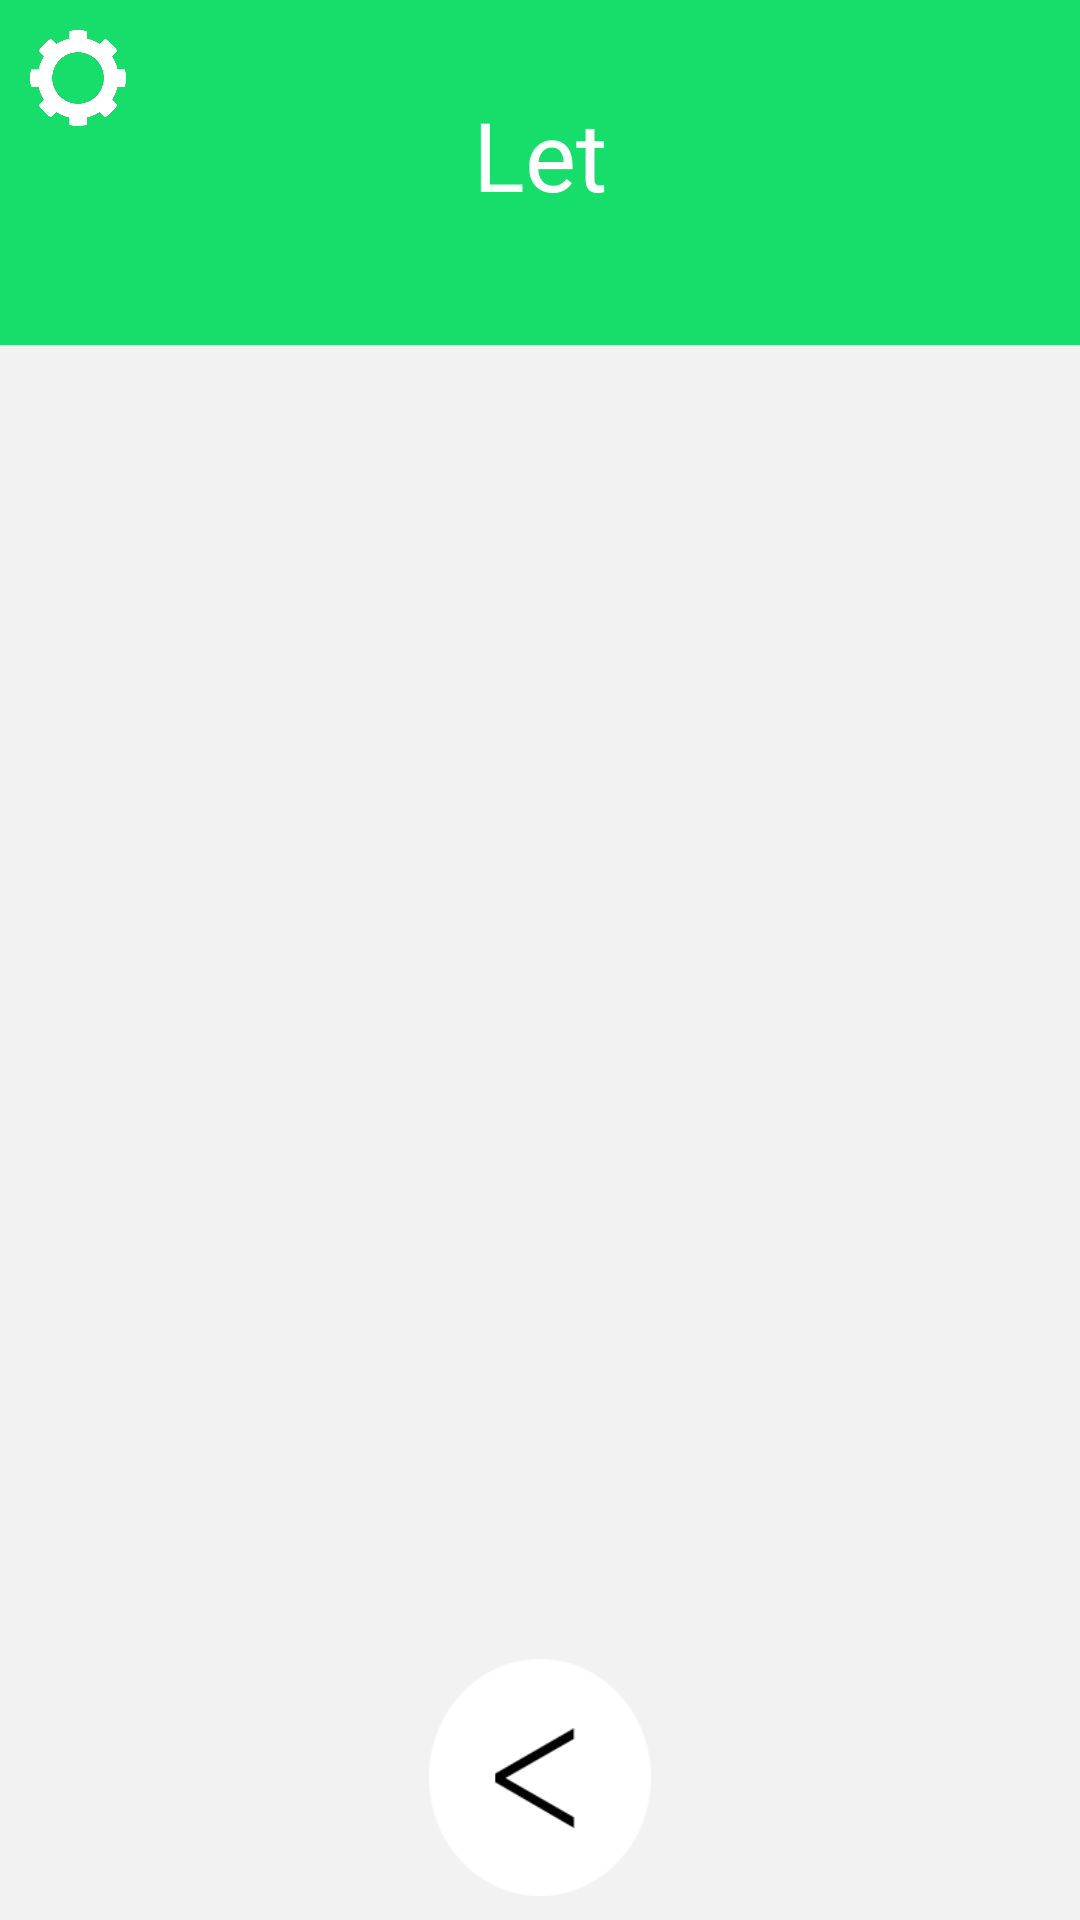

Reconstruct the res/layout file that produces this screen, plus the resources it refers to.
<!-- AndroidManifest.xml: application theme Theme.AppCompat.Light.NoActionBar -->
<!-- res/layout/activity_easy_hs.xml -->
<?xml version="1.0" encoding="utf-8"?>
<android.support.constraint.ConstraintLayout xmlns:android="http://schemas.android.com/apk/res/android"
    xmlns:app="http://schemas.android.com/apk/res-auto"
    xmlns:tools="http://schemas.android.com/tools"
    android:layout_width="match_parent"
    android:layout_height="match_parent"
    android:background="#F2F2F2"
    tools:context=".EasyHsActivity">

    <Button
        android:id="@+id/optionsBtn"
        android:layout_width="32dp"
        android:layout_height="32dp"
        android:layout_marginStart="10dp"
        android:layout_marginTop="10dp"
        android:background="@drawable/cockwheelbtn"
        app:layout_constraintStart_toStartOf="parent"
        app:layout_constraintTop_toTopOf="parent" />

    <ImageView
        android:id="@+id/greenRectangle_imageView"
        android:layout_width="0dp"
        android:layout_height="115dp"
        app:layout_constraintEnd_toEndOf="parent"
        app:layout_constraintStart_toStartOf="parent"
        app:srcCompat="@drawable/game_rectangle"
        tools:layout_editor_absoluteY="0dp" />

    <TextView
        android:id="@+id/easyTxt_textView"
        android:layout_width="wrap_content"
        android:layout_height="wrap_content"
        android:layout_marginEnd="8dp"
        android:layout_marginStart="8dp"
        android:layout_marginTop="30dp"
        android:contentDescription="Let"
        android:text="Let"
        android:textColor="#FFF"
        android:textSize="32sp"
        app:layout_constraintEnd_toEndOf="parent"
        app:layout_constraintStart_toStartOf="parent"
        app:layout_constraintTop_toTopOf="parent" />

    <Button
        android:id="@+id/returnBtn"
        android:layout_width="74dp"
        android:layout_height="79dp"
        android:layout_marginBottom="8dp"
        android:layout_marginEnd="8dp"
        android:layout_marginStart="8dp"
        android:background="@drawable/returnbutton"
        app:layout_constraintBottom_toBottomOf="parent"
        app:layout_constraintEnd_toEndOf="parent"
        app:layout_constraintStart_toStartOf="parent" />

    <ListView
        android:id="@+id/scoreList_dynamic"
        android:layout_width="wrap_content"
        android:layout_height="0dp"
        android:layout_marginBottom="12dp"
        android:layout_marginEnd="8dp"
        android:layout_marginStart="8dp"
        android:layout_marginTop="8dp"
        app:layout_constraintBottom_toTopOf="@+id/returnBtn"
        app:layout_constraintEnd_toEndOf="parent"
        app:layout_constraintHorizontal_bias="0.0"
        app:layout_constraintStart_toStartOf="parent"
        app:layout_constraintTop_toBottomOf="@+id/greenRectangle_imageView"
        app:layout_constraintVertical_bias="0.0" />

</android.support.constraint.ConstraintLayout>
<!-- resources referenced by this layout -->
<resources>
  <!-- drawable cockwheelbtn: png bitmap (drawable, 20019 bytes) -->
  <!-- drawable game_rectangle (drawable) -->
  <?xml version="1.0" encoding="utf-8"?>
      <shape xmlns:android="http://schemas.android.com/apk/res/android"
          android:shape="rectangle" >
          <solid android:color="#17dd6a" />
      </shape>
  <!-- drawable returnbutton: png bitmap (drawable, 5059 bytes) -->
</resources>
